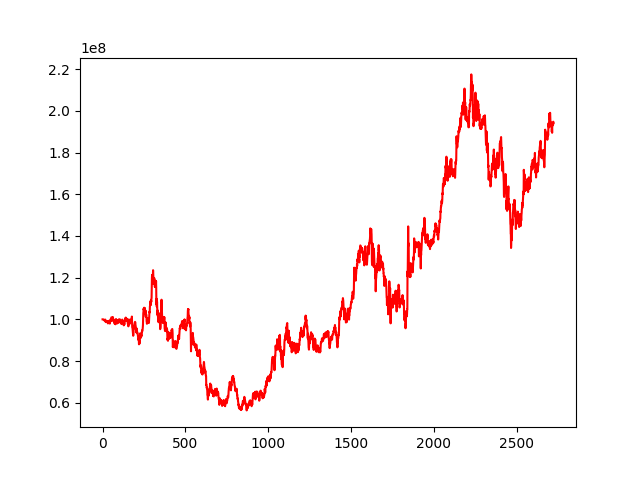

The file beside this chart, header and first rows:
, 0
0, 100000000
1, 100010654
2, 100017146
3, 99921343
4, 99900764
5, 99875977
6, 99849091
7, 99761974
8, 99795274
9, 99812799
10, 99744180
11, 99471928
12, 99606304
13, 99398634
14, 99252231
15, 99593037
16, 99750861
17, 99868457
18, 99079507
19, 98676769
20, 98828428
21, 99062649
22, 98936415
23, 98996458
24, 98852767
25, 98782899
26, 98874714
27, 99013097
28, 99076159
29, 98934164
30, 98659926
31, 98426426
32, 98062016
33, 98079284
34, 98457990
35, 98964726
36, 98948257
37, 99272462
38, 98876009
39, 98545189
40, 98660230
41, 98634383
42, 98159637
43, 98108989
44, 97950381
45, 99030433
46, 98627557
47, 99292431
48, 99830858
49, 100119554
50, 99541160
51, 99228008
52, 100038966
53, 100909497
54, 100925463
55, 100916125
56, 100724890
57, 99403296
58, 99442202
59, 99965387
... 2,663 more rows
